Run: headless pygame with SDL's dummy video driver; simulated clock (each Clock.tick advances the game by its frame time, no real sleeping); random seed 0; keys injected as events and as key.get_pressed() state; no mouse input.
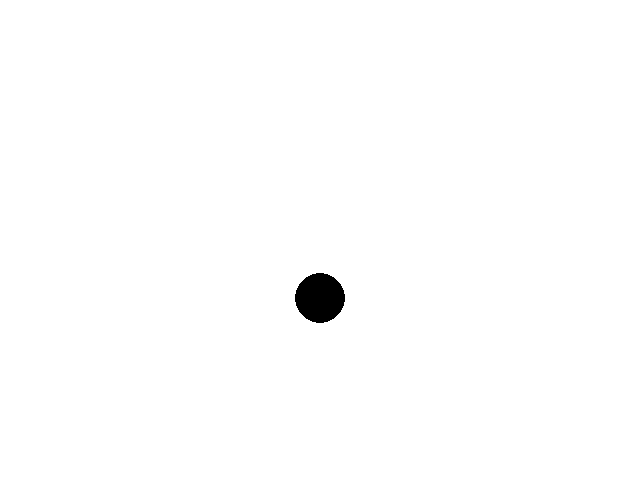
Frame 1 of 4 · flips 1–60 · no input
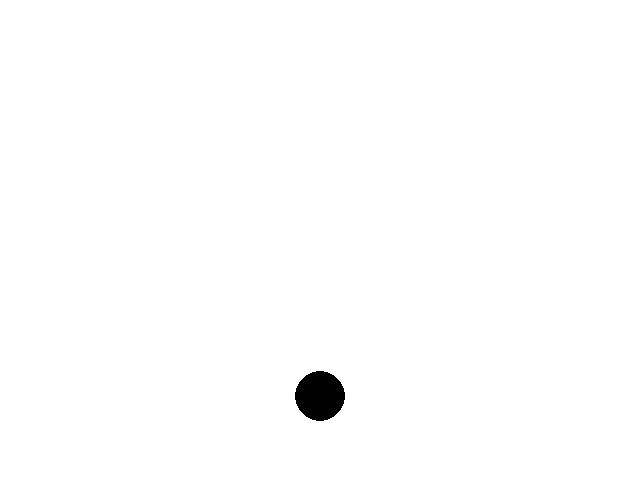
Frame 2 of 4 · flips 61–180 · tapped SPACE, RETURN · held RIGHT (→), D
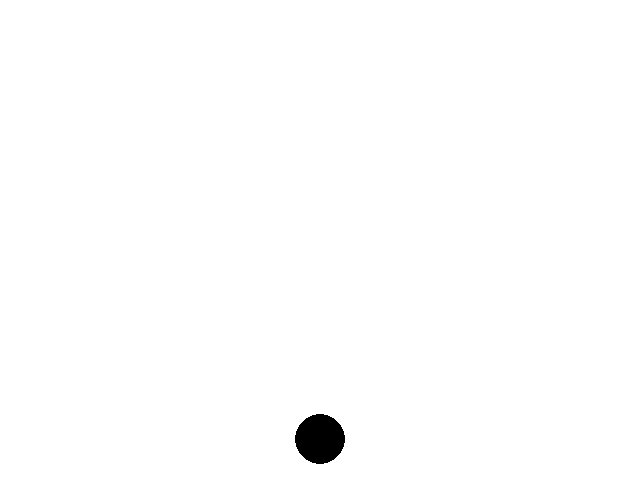
Frame 3 of 4 · flips 181–300 · held DOWN (↓), S
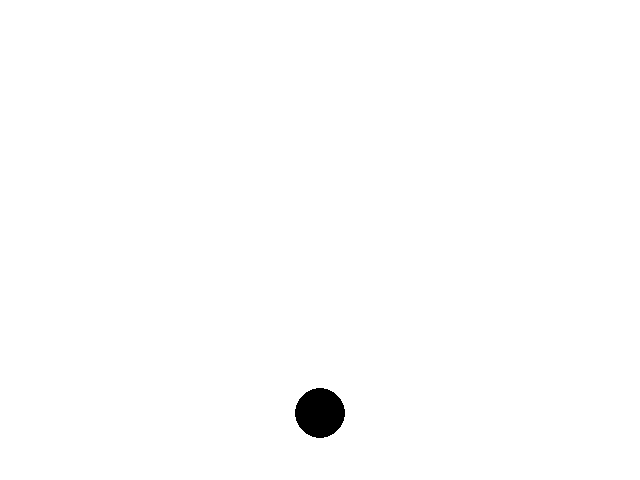
Frame 4 of 4 · flips 301–420 · held LEFT (←), A, UP (↑), W

The pygame program that drew these frames:

import pygame
import math

pygame.init()
screen_size = (640, 480)
screen = pygame.display.set_mode(screen_size)
screen.fill((255, 255, 255))

position = [screen_size[0]//2, screen_size[1]//2]
radius = 25
i = 0

while True:
    for event in pygame.event.get():
        if event.type == pygame.QUIT:
            pygame.quit()
            exit()
    screen.fill((255, 255, 255))

    current_position = (position [0], position [1] + math.sin(i)*200)
    i += 0.005

    pygame.draw.circle(screen, (0, 0, 0), current_position, radius)
    pygame.display.flip()
